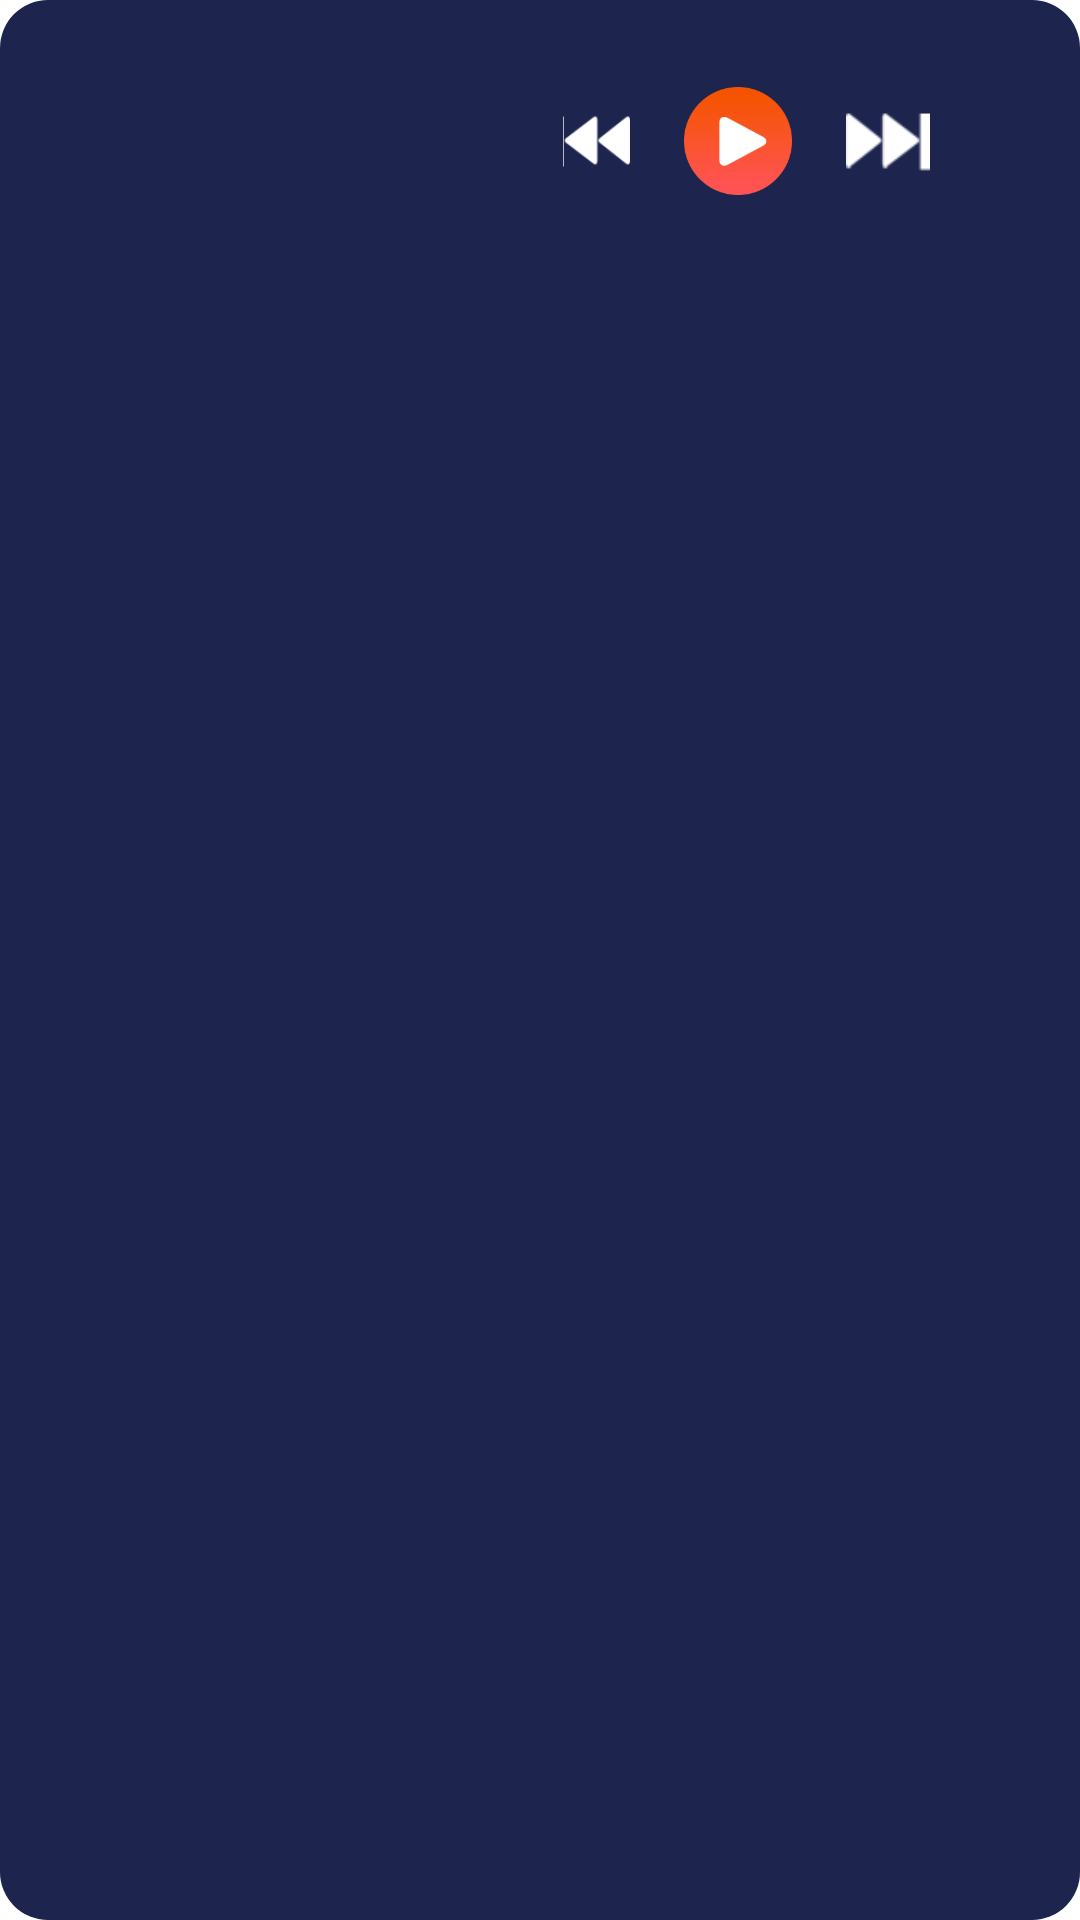

Here is an Android app screen rendered from its layout file. Give the layout XML and the strings, colors and styles it references.
<!-- AndroidManifest.xml: application theme Theme.MusicPlayerRepeat -->
<!-- res/layout/remote_viewmain.xml -->
<?xml version="1.0" encoding="utf-8"?>
<LinearLayout xmlns:android="http://schemas.android.com/apk/res/android"
    xmlns:tools="http://schemas.android.com/tools"
    android:id="@+id/linear"
    android:layout_width="match_parent"
    android:layout_height="match_parent"
    android:layout_weight="10"
    android:background="@drawable/bg_bottom_part"
    android:orientation="horizontal"
    android:paddingVertical="16dp">

    <LinearLayout
        android:layout_width="0dp"
        android:layout_height="match_parent"
        android:layout_weight="1.5">

        <ImageView
            android:id="@+id/bottomImage"
            android:layout_width="42dp"
            android:layout_height="46dp"
            android:layout_marginStart="6dp"
            android:layout_marginTop="8dp"
            android:src="@drawable/ic_music_disk" />

    </LinearLayout>

    <LinearLayout
        android:layout_width="0dp"
        android:layout_height="match_parent"
        android:layout_marginTop="8dp"
        android:layout_weight="3.5"
        android:orientation="vertical">

        <TextView
            android:id="@+id/remoteMusicName"
            android:layout_width="match_parent"
            android:layout_height="wrap_content"
            android:layout_marginStart="12dp"
            android:ellipsize="end"
            android:maxLines="1"
            android:textColor="@color/white"
            android:textSize="15sp"
            tools:text="Sample music name" />

        <TextView
            android:id="@+id/remoteMusicArtist"
            android:layout_width="match_parent"
            android:layout_height="wrap_content"
            android:layout_marginStart="12dp"
            android:ellipsize="end"
            android:maxLines="1"
            android:textColor="@color/white"
            android:textSize="11sp"
            tools:text="Sample music name" />

    </LinearLayout>

    <LinearLayout
        android:layout_width="0dp"
        android:layout_height="46dp"
        android:layout_marginStart="16dp"
        android:layout_marginTop="8dp"
        android:layout_weight="4"
        android:gravity="center"
        android:orientation="horizontal">

        <ImageView
            android:id="@+id/remotePrev"
            android:layout_width="25dp"
            android:layout_height="28dp"
            android:layout_gravity="center"
            android:layout_marginEnd="18dp"
            android:background="?android:selectableItemBackgroundBorderless"
            android:src="@drawable/ic_previous_widget" />

        <ImageView
            android:id="@+id/remoteManage"
            android:layout_width="36dp"
            android:layout_height="36dp"
            android:layout_gravity="center"
            android:layout_marginEnd="18dp"
            android:background="?android:selectableItemBackgroundBorderless"
            android:src="@drawable/ic_play_max" />

        <ImageView
            android:id="@+id/remoteNext"
            android:layout_width="28dp"
            android:layout_height="28dp"
            android:layout_gravity="center"
            android:layout_marginEnd="18dp"
            android:background="?android:selectableItemBackgroundBorderless"
            android:src="@drawable/ic_next_widget" />
    </LinearLayout>

    <LinearLayout
        android:layout_width="0dp"
        android:layout_height="match_parent"
        android:layout_weight="1">

        <ImageView
            android:id="@+id/remoteCancel"
            android:layout_width="18dp"
            android:layout_height="18dp"
            android:layout_marginStart="12dp"
            android:src="@drawable/ic_cancel"
            android:tint="@color/white" />

    </LinearLayout>
</LinearLayout>
<!-- resources referenced by this layout -->
<resources>
  <color name="white">#FFFFFFFF</color>
  <!-- drawable bg_bottom_part (drawable) -->
  <?xml version="1.0" encoding="utf-8"?>
  <shape xmlns:android="http://schemas.android.com/apk/res/android">
      <corners android:radius="16dp"/>
      <solid android:color="@color/color2"/>
  </shape>
  <!-- drawable ic_next_widget: png bitmap (drawable, 603 bytes) -->
  <!-- drawable ic_play_max: png bitmap (drawable, 2997 bytes) -->
  <!-- drawable ic_previous_widget: png bitmap (drawable, 606 bytes) -->
  <style name="Theme.MusicPlayerRepeat" parent="Theme.MaterialComponents.Light.NoActionBar">
          
          <item name="colorPrimary">@color/purple_500</item>
          <item name="colorPrimaryVariant">@color/purple_700</item>
          <item name="colorOnPrimary">@color/white</item>
          
          <item name="colorSecondary">@color/teal_200</item>
          <item name="colorSecondaryVariant">@color/teal_700</item>
          <item name="colorOnSecondary">@color/black</item>
          
  
          <item name="android:editTextColor">@android:color/white</item>
          <item name="android:textColorHint">@android:color/white</item>
          <item name="android:statusBarColor" tools:targetApi="l">@color/color2</item>
          
      </style>
  <color name="color2">#1D244E</color>
  <color name="purple_500">#FF6200EE</color>
  <color name="purple_700">#FF3700B3</color>
  <color name="teal_200">#FF03DAC5</color>
  <color name="teal_700">#FF018786</color>
  <color name="black">#FF000000</color>
</resources>
